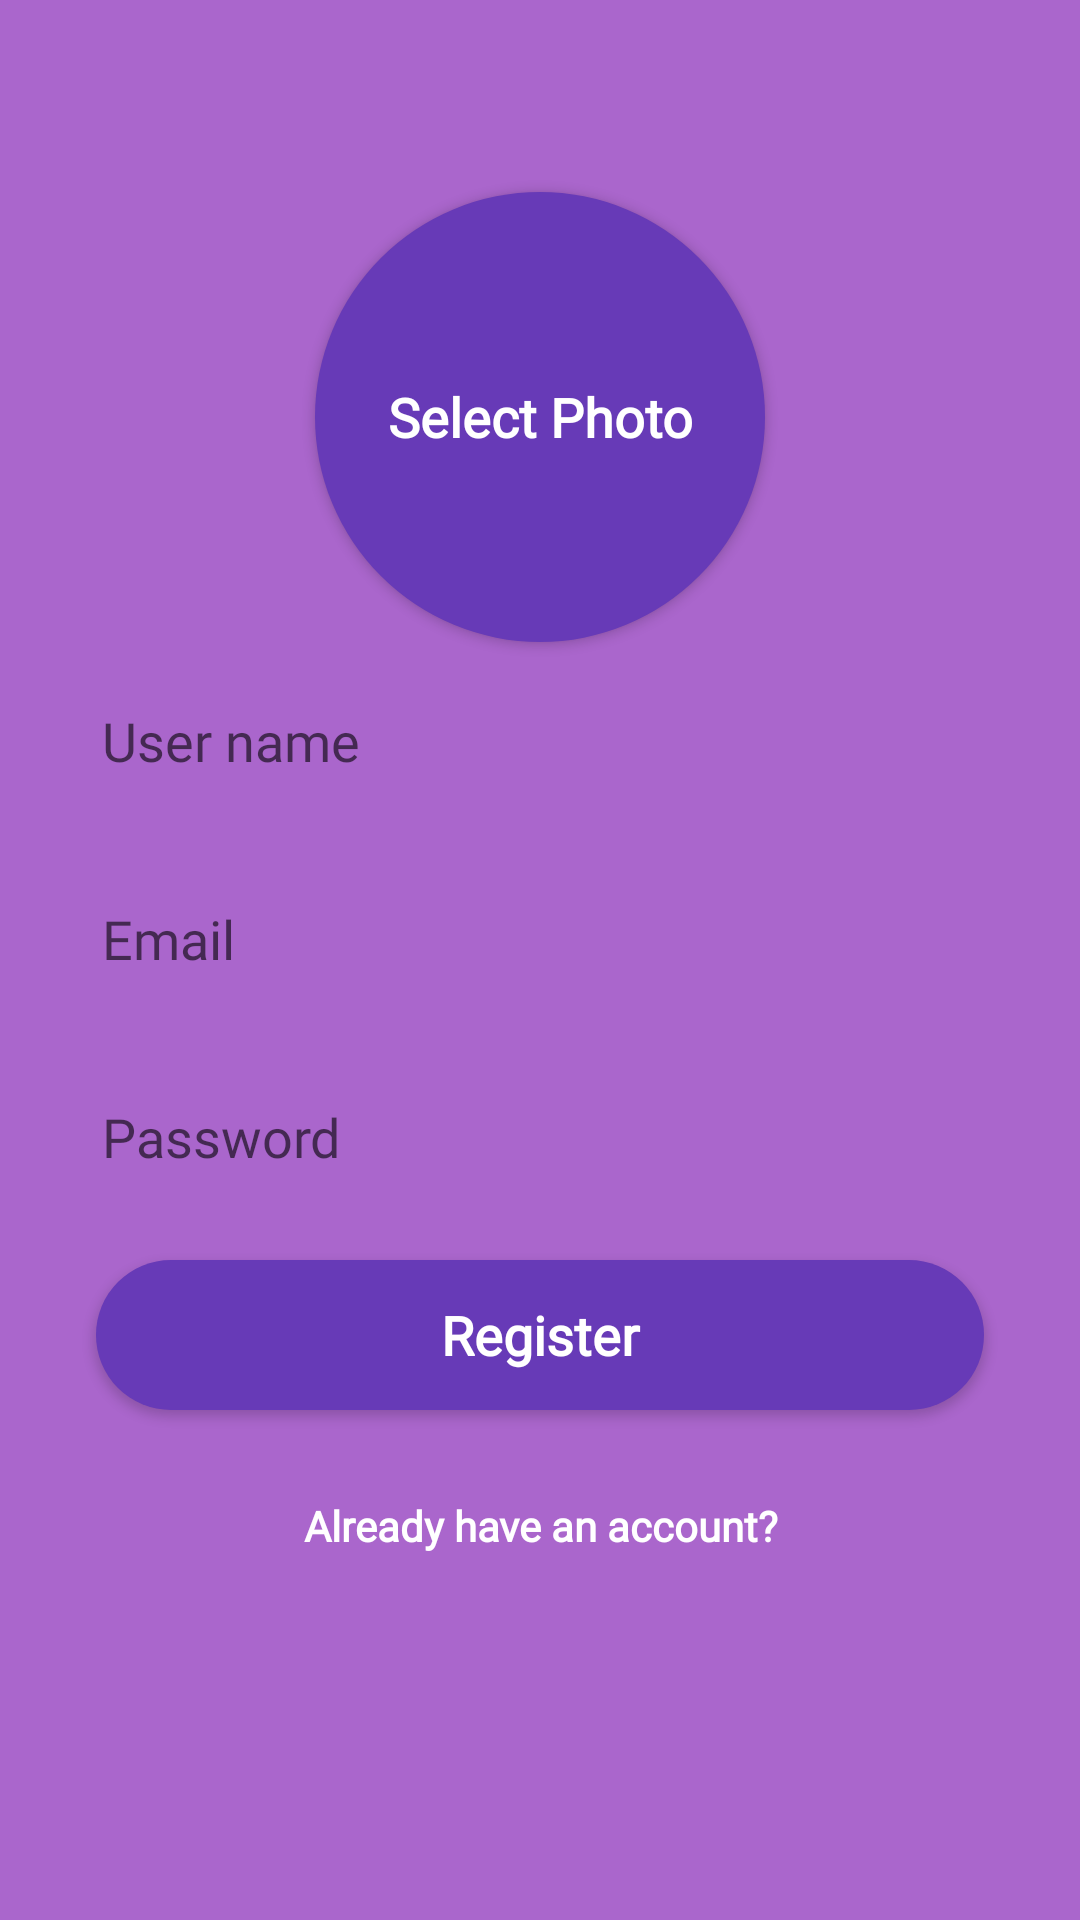

Produce the Android XML layout that renders to this screen, including the resource entries it uses.
<!-- AndroidManifest.xml: activity theme AppThemeNoActionBar -->
<!-- res/layout/activity_registration.xml -->
<?xml version="1.0" encoding="utf-8"?>
<layout xmlns:android="http://schemas.android.com/apk/res/android" xmlns:tools="http://schemas.android.com/tools"
        xmlns:app="http://schemas.android.com/apk/res-auto">
    <data>
        <variable name="registerViewModel"
                  type="com.notepoint4ugmail.kotlinmessanger.loginAndRegistration.registration.RegistrationViewModel"/>

    </data>
    <ScrollView
            android:layout_width="match_parent"
            android:layout_height="match_parent"
            tools:context=".loginAndRegistration.registration.RegistrationActivity"
            android:background="@android:color/holo_purple">
        <androidx.constraintlayout.widget.ConstraintLayout
                android:layout_width="match_parent"
                android:layout_height="wrap_content"
                tools:context=".MainActivity">
            <Button
                    android:layout_width="150dp"
                    android:layout_height="150dp"
                    android:text="@string/select_photo"
                    android:background="@drawable/round_image"
                    android:id="@+id/select_photo_registration_button"
                    android:layout_marginTop="64dp"
                    app:layout_constraintTop_toTopOf="parent"
                    app:layout_constraintStart_toStartOf="parent"
                    app:layout_constraintEnd_toEndOf="parent"
                    style="@style/button_style"/>

            <de.hdodenhof.circleimageview.CircleImageView
                    android:layout_width="150dp"
                    android:layout_height="150dp"
                    android:visibility="invisible"
                    app:civ_border_width="2dp"
                    android:background="@drawable/round_image"
                    android:id="@+id/select_photo_registration_image"
                    android:layout_marginTop="64dp"
                    app:layout_constraintTop_toTopOf="parent"
                    app:layout_constraintStart_toStartOf="parent"
                    app:layout_constraintEnd_toEndOf="parent"/>

            <EditText
                    android:layout_width="0dp"
                    android:layout_height="@dimen/layout_height"
                    android:inputType="textPersonName"
                    android:ems="10"
                    android:id="@+id/user_name_edit_reg"
                    android:layout_marginStart="24dp"
                    app:layout_constraintStart_toStartOf="parent"
                    android:layout_marginEnd="24dp"
                    app:layout_constraintEnd_toEndOf="parent"
                    app:layout_constraintHorizontal_bias="0.0"
                    android:hint="@string/user_name"
                    style="@style/medium_text"
                    android:layout_marginTop="8dp"
                    app:layout_constraintTop_toBottomOf="@+id/select_photo_registration_button"/>
            <EditText
                    android:layout_width="0dp"
                    android:layout_height="@dimen/layout_height"
                    android:inputType="textEmailAddress"
                    android:ems="10"
                    android:id="@+id/user_email_edit_login"
                    app:layout_constraintStart_toStartOf="@+id/user_name_edit_reg"
                    app:layout_constraintEnd_toEndOf="@+id/user_name_edit_reg"
                    style="@style/medium_text"
                    app:layout_constraintTop_toBottomOf="@+id/user_name_edit_reg"
                    android:hint="@string/email"/>
            <EditText
                    android:layout_width="0dp"
                    android:layout_height="@dimen/layout_height"
                    android:inputType="textPassword"
                    android:ems="10"
                    android:id="@+id/user_password_edit_login"
                    app:layout_constraintStart_toStartOf="@+id/user_email_edit_login"
                    app:layout_constraintEnd_toEndOf="@+id/user_email_edit_login"
                    style="@style/medium_text"
                    app:layout_constraintTop_toBottomOf="@+id/user_email_edit_login"
                    android:hint="@string/password"/>
            <Button
                    android:text="@string/register"
                    android:layout_width="0dp"
                    android:layout_height="@dimen/layout_height"
                    android:id="@+id/registration_button"
                    app:layout_constraintStart_toStartOf="@+id/user_password_edit_login"
                    app:layout_constraintEnd_toEndOf="@+id/user_password_edit_login"
                    android:layout_marginTop="16dp"
                    style="@style/button_style"
                    app:layout_constraintTop_toBottomOf="@+id/user_password_edit_login"
                    android:background="@drawable/rounded_button"/>
            <TextView
                    android:text="@string/already_have_an_account"
                    android:layout_width="wrap_content"
                    android:layout_height="wrap_content"
                    android:id="@+id/login_text"
                    app:layout_constraintStart_toStartOf="@+id/registration_button"
                    app:layout_constraintEnd_toEndOf="@+id/registration_button"
                    android:layout_marginTop="24dp"
                    style="@style/small_text"
                    app:layout_constraintTop_toBottomOf="@+id/registration_button"
                    android:textStyle="bold"
                    android:textAlignment="center"/>
        </androidx.constraintlayout.widget.ConstraintLayout>
    </ScrollView>
</layout>
<!-- resources referenced by this layout -->
<resources>
  <dimen name="layout_height">50dp</dimen>
  <!-- drawable round_image (drawable) -->
  <?xml version="1.0" encoding="utf-8"?>
  <shape xmlns:android="http://schemas.android.com/apk/res/android">
  
      <corners android:radius="75dp"/>
      <solid android:color="@color/colorViolet"/>
  </shape>
  <!-- drawable rounded_button (drawable) -->
  <?xml version="1.0" encoding="utf-8"?>
  <shape xmlns:android="http://schemas.android.com/apk/res/android">
      <corners android:radius="25dp"/>
      <solid android:color="@color/colorViolet"/>
  </shape>
  <string name="already_have_an_account">Already have an account?</string>
  <string name="email">Email</string>
  <string name="password">Password</string>
  <string name="register">Register</string>
  <string name="select_photo">Select Photo</string>
  <string name="user_name">User name</string>
  <style name="button_style">
          <item name="android:textColor">@android:color/white</item>
          <item name="android:fontFamily">@font/roboto</item>
          <item name="android:textStyle">bold</item>
          <item name="android:textAppearance">@style/TextAppearance.AppCompat.Medium</item>
          <item name="android:layout_marginStart">8dp</item>
          <item name="android:layout_marginEnd">8dp</item>
      </style>
  <style name="medium_text">
          <item name="android:background">@drawable/rounded_edit_text</item>
          <item name="android:fontFamily">@font/roboto</item>
          <item name="android:padding">10dp</item>
          <item name="android:layout_marginTop">16dp</item>
          <item name="android:textAppearance">@style/TextAppearance.AppCompat.Medium</item>
          <item name="android:singleLine">true</item>
      </style>
  <style name="small_text">
          <item name="android:fontFamily">@font/roboto</item>
          <item name="android:padding">5dp</item>
          <item name="android:layout_marginTop">16dp</item>
          <item name="android:textColor">@android:color/white</item>
          <item name="android:textAppearance">@style/TextAppearance.AppCompat.Small</item>
          <item name="android:singleLine">true</item>
      </style>
  <style name="AppThemeNoActionBar" parent="Theme.AppCompat.Light.NoActionBar">
          
          <item name="colorPrimaryDark">@color/colorViolet</item>
          <item name="colorPrimary">@android:color/holo_purple</item>
          <item name="colorAccent">@color/colorAccent</item>
      </style>
  <color name="colorViolet">#673AB7</color>
  <color name="colorAccent">#D81B60</color>
</resources>
